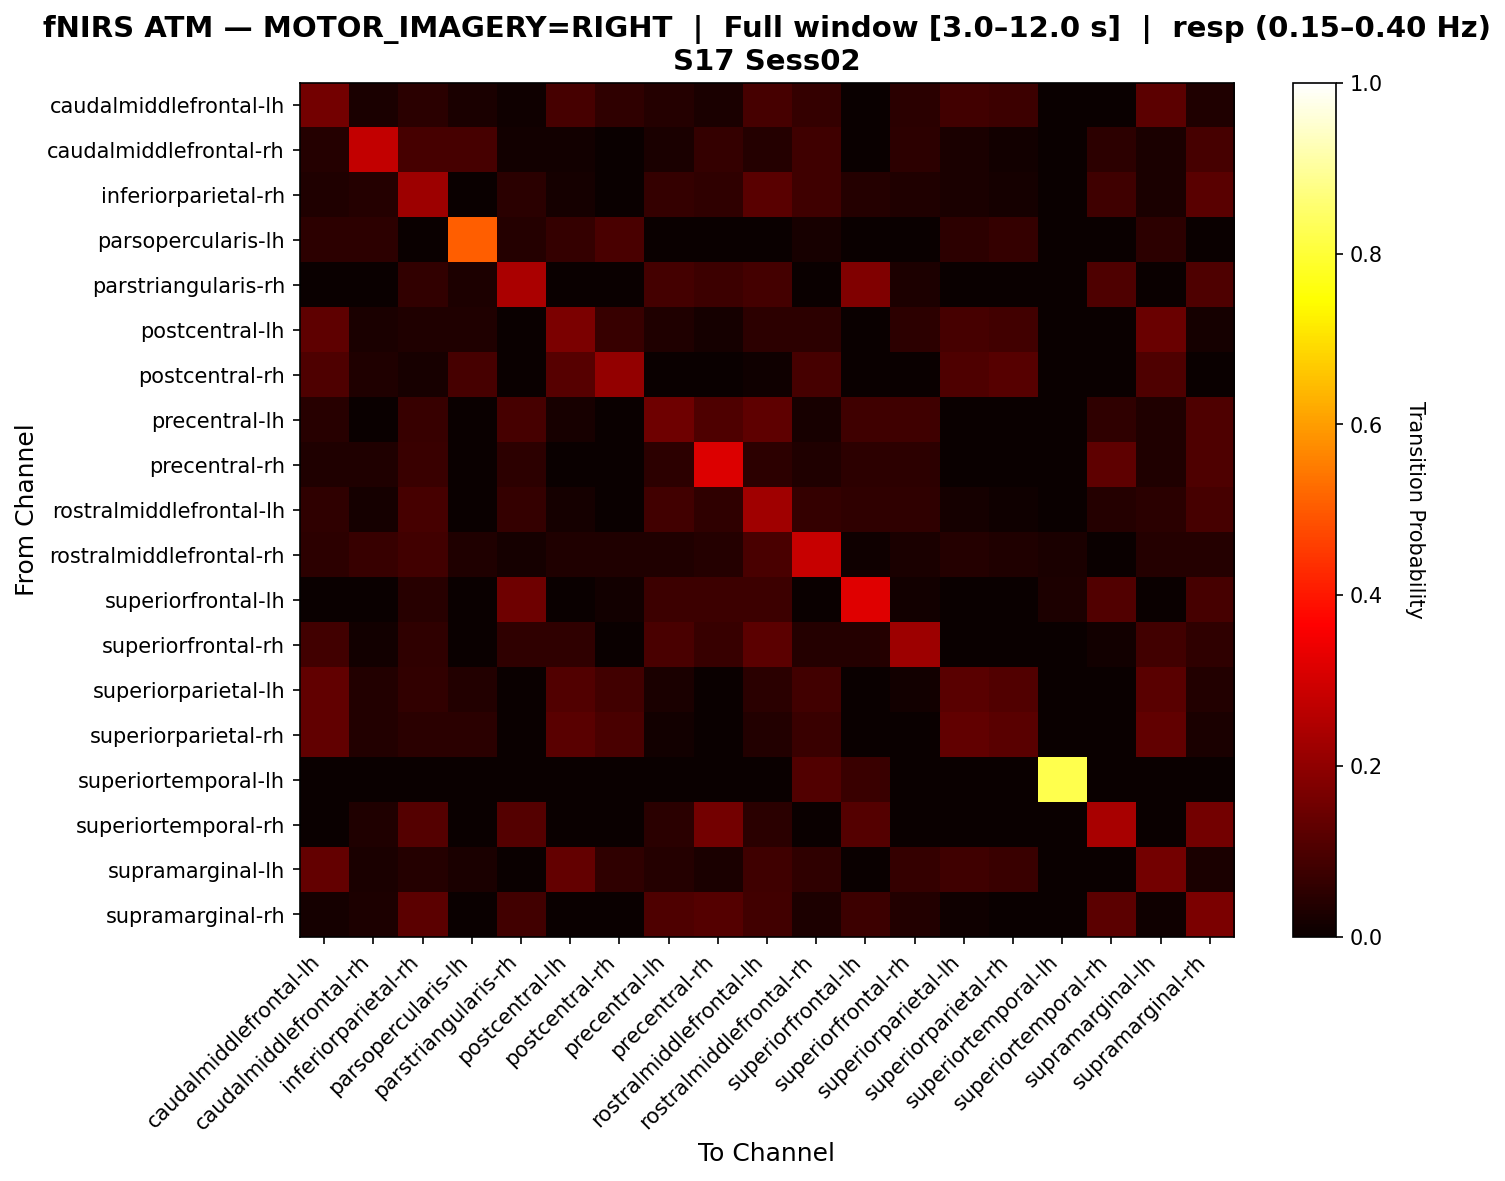

The file beside this chart, header and first rows:
, caudalmiddlefrontal-lh, caudalmiddlefrontal-rh, inferiorparietal-rh, parsopercularis-lh, parstriangularis-rh, postcentral-lh, postcentral-rh, precentral-lh, precentral-rh, rostralmiddlefrontal-lh, rostralmiddlefrontal-rh, superiorfrontal-lh, superiorfrontal-rh, superiorparietal-lh, superiorparietal-rh, superiortemporal-lh, superiortemporal-rh, supramarginal-lh, supramarginal-rh
caudalmiddlefrontal-lh, 0.157, 0.02479, 0.04959, 0.02479, 0.008264, 0.09091, 0.05785, 0.04132, 0.02479, 0.09091, 0.06612, 0.0, 0.04959, 0.08264, 0.07438, 0.0, 0.0, 0.124, 0.03306
caudalmiddlefrontal-rh, 0.03947, 0.2763, 0.09211, 0.09211, 0.01316, 0.01316, 0.0, 0.02632, 0.06579, 0.03947, 0.07895, 0.0, 0.05263, 0.02632, 0.01316, 0.0, 0.05263, 0.02632, 0.09211
inferiorparietal-rh, 0.0315, 0.03937, 0.2205, 0.0, 0.04724, 0.01575, 0.0, 0.06299, 0.05512, 0.1181, 0.07874, 0.03937, 0.0315, 0.02362, 0.01575, 0.0, 0.07874, 0.02362, 0.1181
parsopercularis-lh, 0.05263, 0.05263, 0.0, 0.5053, 0.04211, 0.06316, 0.09474, 0.0, 0.0, 0.0, 0.02105, 0.0, 0.0, 0.05263, 0.06316, 0.0, 0.0, 0.05263, 0.0
parstriangularis-rh, 0.0, 0.0, 0.0597, 0.02985, 0.2388, 0.0, 0.0, 0.08955, 0.07463, 0.08955, 0.0, 0.1791, 0.02985, 0.0, 0.0, 0.0, 0.1045, 0.0, 0.1045
postcentral-lh, 0.1271, 0.02542, 0.0339, 0.0339, 0.0, 0.1695, 0.0678, 0.0339, 0.01695, 0.05085, 0.05085, 0.0, 0.05085, 0.09322, 0.08475, 0.0, 0.0, 0.1441, 0.01695
postcentral-rh, 0.1034, 0.03448, 0.02299, 0.09195, 0.0, 0.1149, 0.2069, 0.0, 0.0, 0.01149, 0.09195, 0.0, 0.0, 0.1034, 0.1149, 0.0, 0.0, 0.1034, 0.0
precentral-lh, 0.04651, 0.0, 0.06977, 0.0, 0.09302, 0.02326, 0.0, 0.1512, 0.1047, 0.1279, 0.02326, 0.0814, 0.0814, 0.0, 0.0, 0.0, 0.05814, 0.03488, 0.1047
precentral-rh, 0.03125, 0.03125, 0.07292, 0.0, 0.05208, 0.0, 0.0, 0.05208, 0.3125, 0.05208, 0.03125, 0.05208, 0.05208, 0.0, 0.0, 0.0, 0.125, 0.03125, 0.1042
rostralmiddlefrontal-lh, 0.05785, 0.01653, 0.09091, 0.0, 0.06612, 0.01653, 0.0, 0.08264, 0.05785, 0.2231, 0.06612, 0.05785, 0.05785, 0.01653, 0.008264, 0.0, 0.04132, 0.04959, 0.09091
rostralmiddlefrontal-rh, 0.05128, 0.06838, 0.08547, 0.03419, 0.01709, 0.03419, 0.03419, 0.03419, 0.04274, 0.09402, 0.2821, 0.008547, 0.02564, 0.04274, 0.03419, 0.02564, 0.0, 0.04274, 0.04274
superiorfrontal-lh, 0.0, 0.0, 0.04545, 0.0, 0.1515, 0.0, 0.01515, 0.07576, 0.07576, 0.07576, 0.0, 0.3182, 0.01515, 0.0, 0.0, 0.0303, 0.1061, 0.0, 0.09091
superiorfrontal-rh, 0.08219, 0.0137, 0.05479, 0.0, 0.05479, 0.05479, 0.0, 0.09589, 0.06849, 0.1233, 0.0411, 0.0411, 0.2192, 0.0, 0.0, 0.0, 0.0137, 0.08219, 0.05479
superiorparietal-lh, 0.131, 0.03571, 0.05952, 0.03571, 0.0, 0.1071, 0.08333, 0.02381, 0.0, 0.04762, 0.08333, 0.0, 0.0119, 0.119, 0.1071, 0.0, 0.0, 0.119, 0.03571
superiorparietal-rh, 0.131, 0.03571, 0.04762, 0.04762, 0.0, 0.119, 0.09524, 0.0119, 0.0, 0.03571, 0.07143, 0.0, 0.0, 0.131, 0.119, 0.0, 0.0, 0.131, 0.02381
superiortemporal-lh, 0.0, 0.0, 0.0, 0.0, 0.0, 0.0, 0.0, 0.0, 0.0, 0.0, 0.1071, 0.07143, 0.0, 0.0, 0.0, 0.8214, 0.0, 0.0, 0.0
superiortemporal-rh, 0.0, 0.03125, 0.1094, 0.0, 0.1094, 0.0, 0.0, 0.04688, 0.1562, 0.04688, 0.0, 0.1094, 0.0, 0.0, 0.0, 0.0, 0.2344, 0.0, 0.1562
supramarginal-lh, 0.1339, 0.02362, 0.03937, 0.02362, 0.0, 0.1339, 0.05512, 0.03937, 0.02362, 0.07874, 0.05512, 0.0, 0.06299, 0.07874, 0.07087, 0.0, 0.0, 0.1575, 0.02362
supramarginal-rh, 0.01869, 0.02804, 0.1215, 0.0, 0.08411, 0.0, 0.0, 0.1028, 0.1121, 0.08411, 0.02804, 0.07477, 0.03738, 0.009346, 0.0, 0.0, 0.1215, 0.009346, 0.1682
